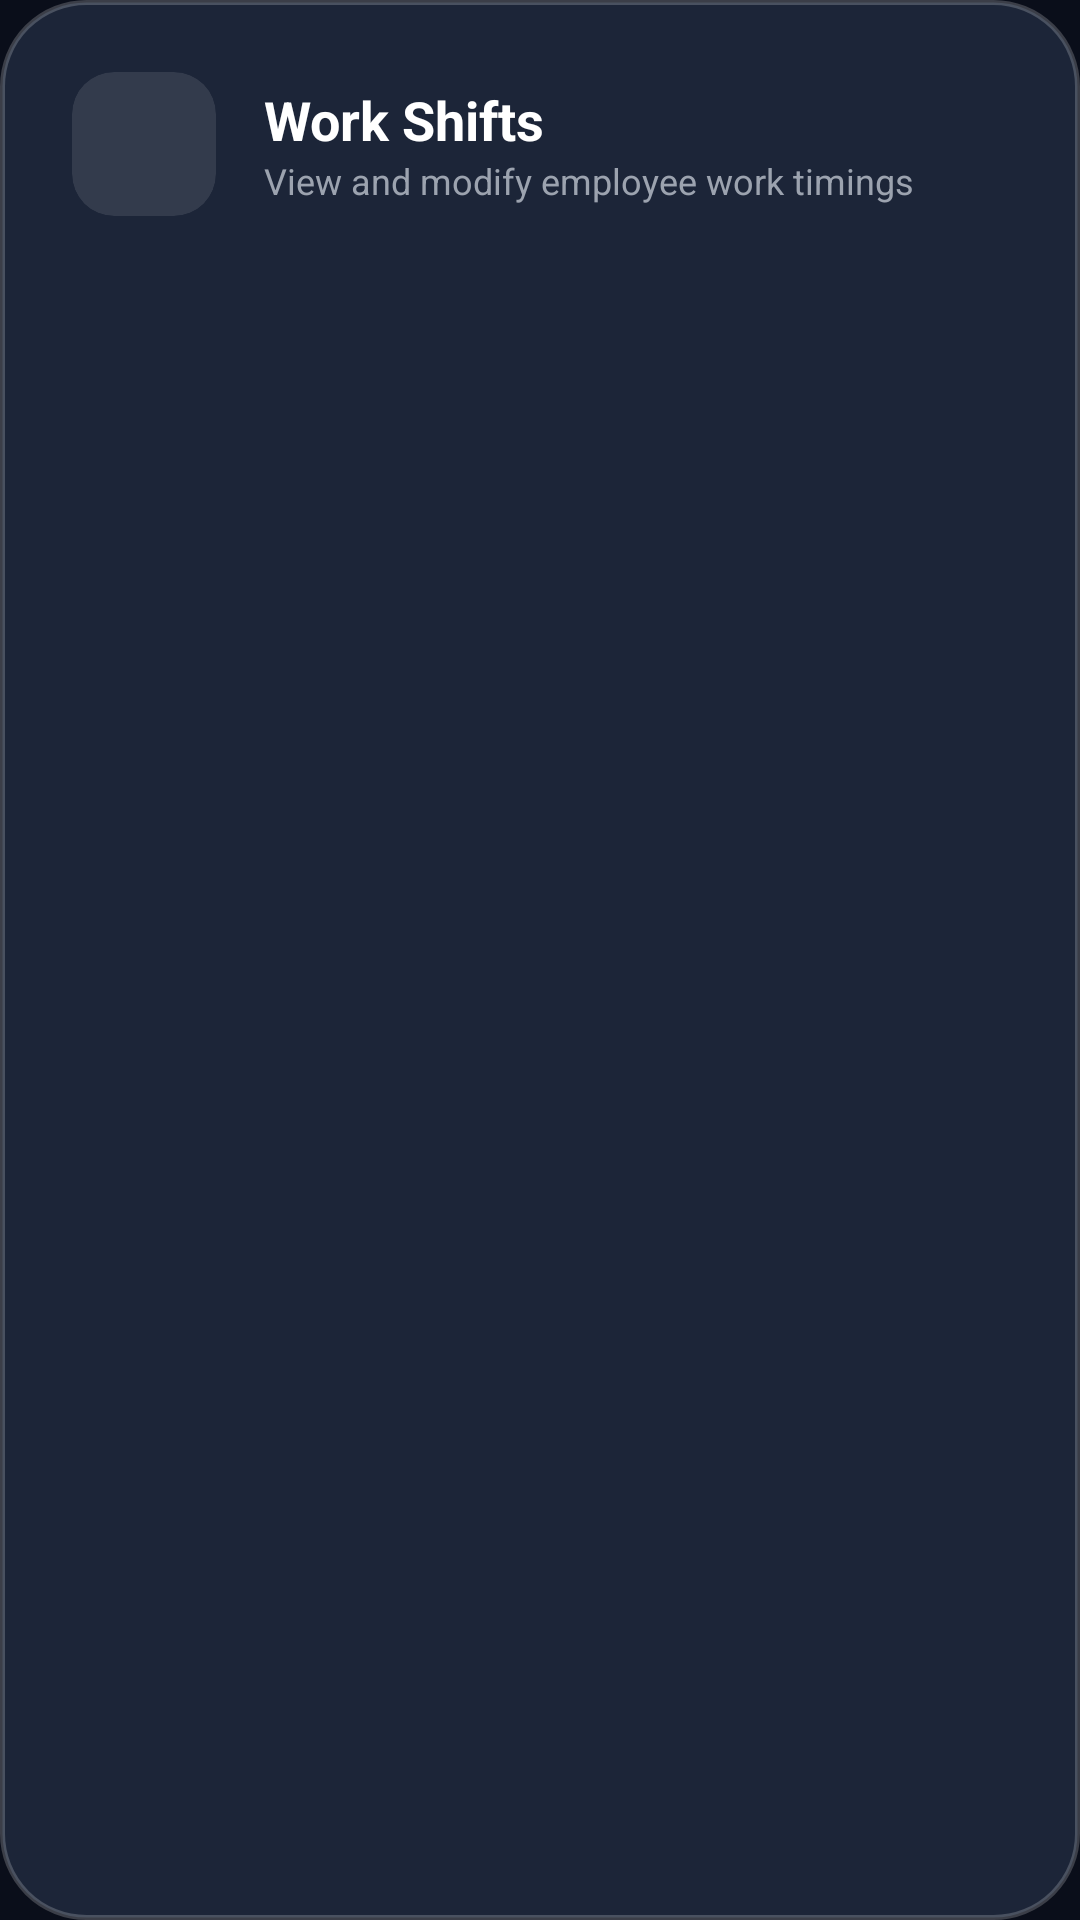

This screen was rendered from an Android layout file. Write that file and the resources it references.
<!-- AndroidManifest.xml: application theme Theme.HRApp -->
<!-- res/layout/dialog_admin_manage_shifts.xml -->
<?xml version="1.0" encoding="utf-8"?>
<LinearLayout xmlns:android="http://schemas.android.com/apk/res/android"
    android:layout_width="match_parent"
    android:layout_height="wrap_content"
    android:orientation="vertical"
    android:padding="24dp"
    android:background="@drawable/bg_dialog_card">

    
    <LinearLayout
        android:layout_width="match_parent"
        android:layout_height="wrap_content"
        android:orientation="horizontal"
        android:gravity="center_vertical"
        android:layout_marginBottom="16dp">

        <androidx.cardview.widget.CardView
            android:layout_width="48dp"
            android:layout_height="48dp"
            xmlns:app="http://schemas.android.com/apk/res-auto"
            app:cardCornerRadius="14dp"
            app:cardBackgroundColor="#1AFFFFFF"
            app:cardElevation="0dp">

            <ImageView
                android:layout_width="24dp"
                android:layout_height="24dp"
                android:layout_gravity="center"
                android:src="@drawable/ic_history"
                android:contentDescription="Shift Icon" />
        </androidx.cardview.widget.CardView>

        <LinearLayout
            android:layout_width="wrap_content"
            android:layout_height="wrap_content"
            android:orientation="vertical"
            android:layout_marginStart="16dp">

            <TextView
                android:layout_width="wrap_content"
                android:layout_height="wrap_content"
                android:text="Work Shifts"
                android:textColor="@color/white"
                android:textSize="18sp"
                android:textStyle="bold" />

            <TextView
                android:layout_width="wrap_content"
                android:layout_height="wrap_content"
                android:text="View and modify employee work timings"
                android:textColor="@color/text_sub_dark"
                android:textSize="12sp" />
        </LinearLayout>
    </LinearLayout>

    
    <androidx.recyclerview.widget.RecyclerView
        android:id="@+id/dialog_shifts_recycler"
        android:layout_width="match_parent"
        android:layout_height="280dp"
        android:scrollbars="vertical"
        android:layout_marginBottom="8dp" />

</LinearLayout>
<!-- resources referenced by this layout -->
<resources>
  <color name="text_sub_dark">#9CA3AF</color>
  <color name="white">#FFFFFF</color>
  <!-- drawable bg_dialog_card (drawable) -->
  <?xml version="1.0" encoding="utf-8"?>
  <shape xmlns:android="http://schemas.android.com/apk/res/android">
      <solid android:color="#E61E293B" /> 
      <corners android:radius="28dp" />
      <stroke
          android:width="1.5dp"
          android:color="#33FFFFFF" /> 
  </shape>
  <style name="Theme.HRApp" parent="Base.Theme.HRApp" />
  <style name="Base.Theme.HRApp" parent="Theme.Material3.DayNight.NoActionBar">
          
          <item name="colorPrimary">@color/primary</item>
          <item name="colorPrimaryDark">@color/primary_dark</item>
          <item name="colorSecondary">@color/info_blue</item>
          
          <item name="android:windowBackground">@color/bg_dark</item>
          <item name="android:statusBarColor">@color/bg_dark</item>
          <item name="android:windowLightStatusBar">false</item>
      </style>
  <color name="primary">#6200EE</color>
  <color name="primary_dark">#3700B3</color>
  <color name="info_blue">#3B82F6</color>
  <color name="bg_dark">#0A0E1A</color>
</resources>
